Image classification data set "data" (muhammadadil678888-hue/cropguard-ai on GitHub). Class labels (4): healthy, leaf blight, leaf rust, powdery mildew.

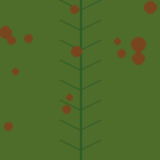
Label: leaf blight

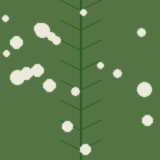
Label: powdery mildew

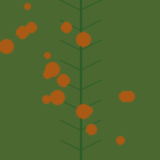
Label: leaf rust

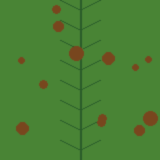
Label: leaf blight

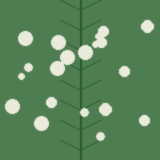
Label: powdery mildew

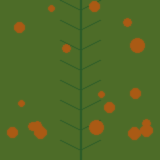
Label: leaf rust
